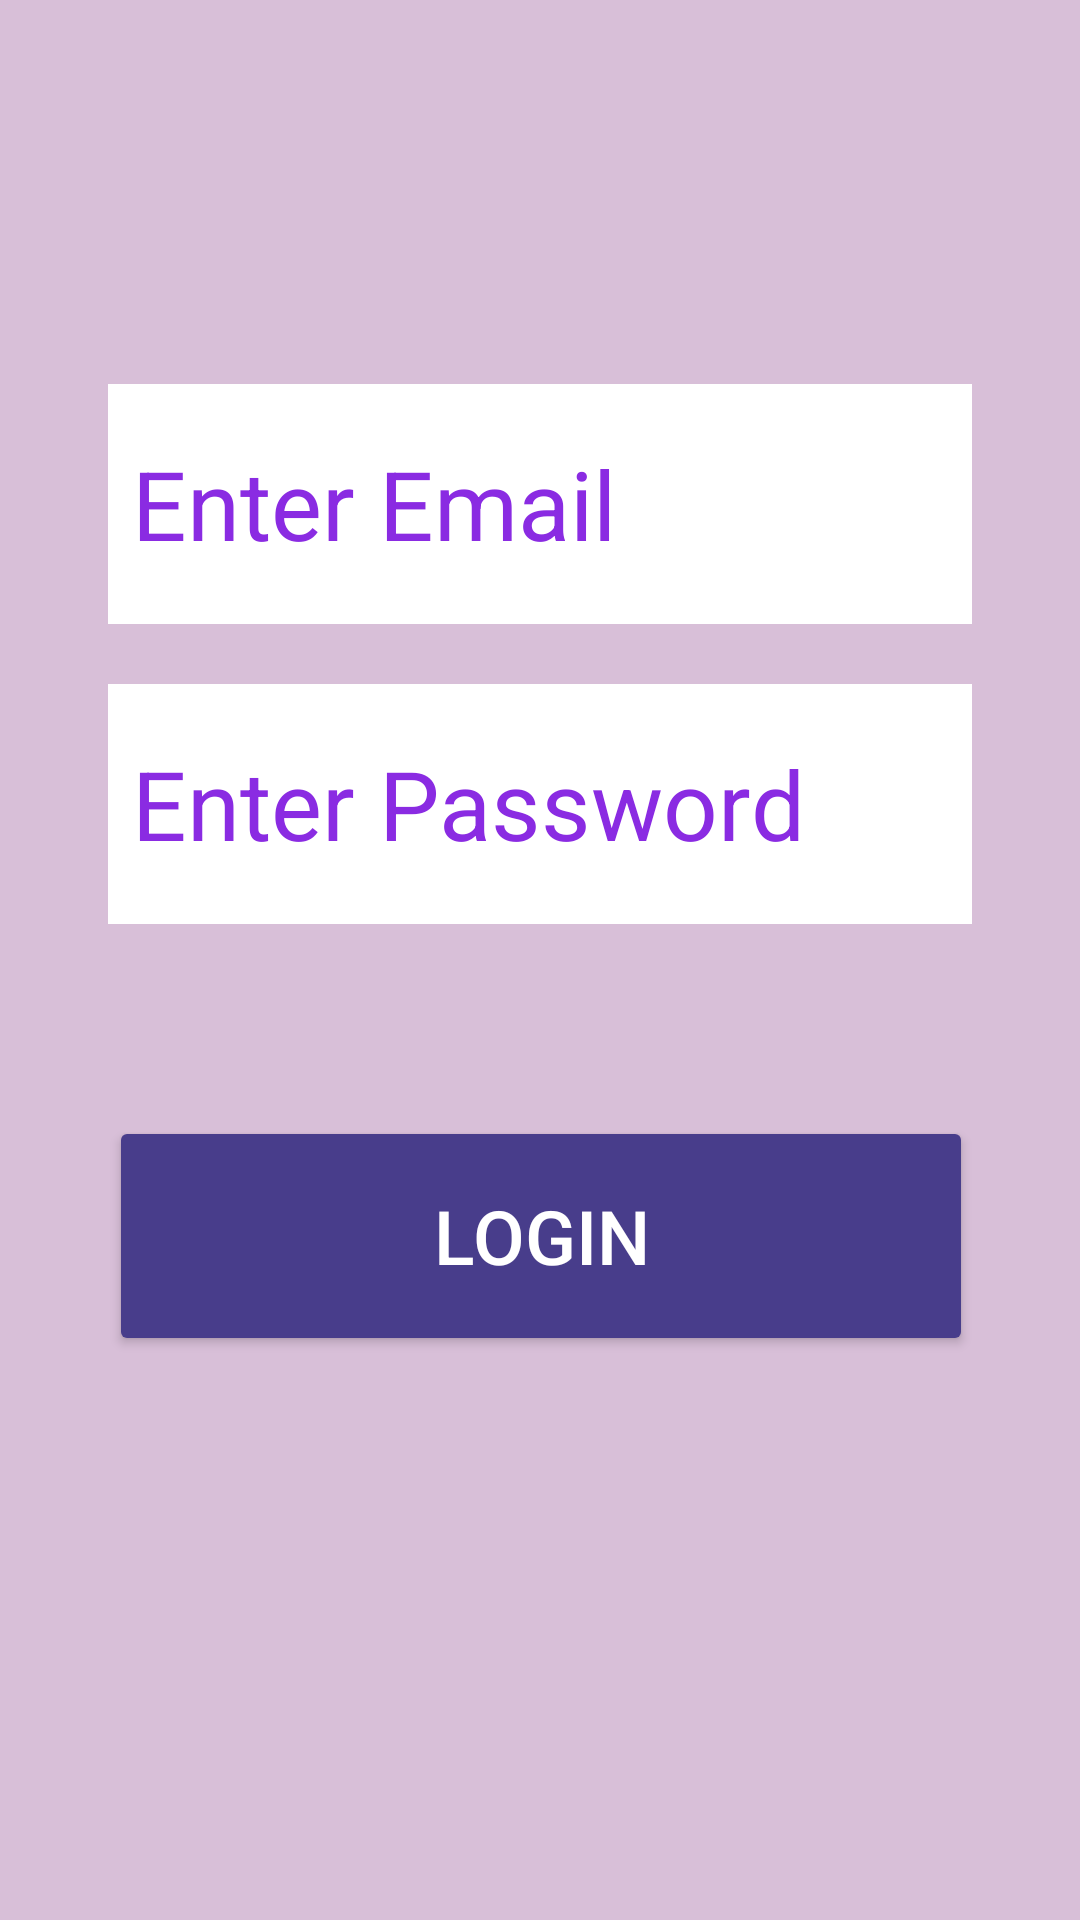

Here is an Android app screen rendered from its layout file. Give the layout XML and the strings, colors and styles it references.
<!-- AndroidManifest.xml: application theme Theme.LoginAction -->
<!-- res/layout/activity_main.xml -->
<?xml version="1.0" encoding="utf-8"?>
<androidx.constraintlayout.widget.ConstraintLayout xmlns:android="http://schemas.android.com/apk/res/android"
    xmlns:app="http://schemas.android.com/apk/res-auto"
    xmlns:tools="http://schemas.android.com/tools"
    android:layout_width="match_parent"
    android:layout_height="match_parent"
    android:background="#D8BFD8"
    tools:context=".MainActivity">

    <Space
        android:layout_width="wrap_content"
        android:layout_height="0dp"
        app:layout_constraintBottom_toTopOf="@+id/editTextEmailAddress"
        app:layout_constraintEnd_toEndOf="parent"
        app:layout_constraintHeight_default="percent"
        app:layout_constraintHeight_percent="0.2"
        app:layout_constraintStart_toStartOf="parent"
        app:layout_constraintTop_toTopOf="parent" />

    <EditText
        android:id="@+id/editTextEmailAddress"
        android:layout_width="0dp"
        android:layout_height="80dp"
        android:background="#FFFFFF"
        android:ems="10"
        android:hint=" Enter Email"
        android:inputType="textEmailAddress"
        android:textColorHint="#8A2BE2"
        android:textSize="32sp"
        app:layout_constraintBottom_toTopOf="@+id/editTextPassword"
        app:layout_constraintEnd_toEndOf="parent"
        app:layout_constraintHorizontal_bias="0.5"
        app:layout_constraintStart_toStartOf="parent"
        app:layout_constraintTop_toTopOf="parent"
        app:layout_constraintWidth_default="percent"
        app:layout_constraintWidth_percent="0.8" />

    <EditText
        android:id="@+id/editTextPassword"
        android:layout_width="0dp"
        android:layout_height="80dp"
        android:layout_marginTop="20dp"
        android:background="#FFFFFF"
        android:ems="10"
        android:hint=" Enter Password"
        android:inputType="textPassword"
        android:textColorHint="#8A2BE2"
        android:textSize="32sp"
        app:layout_constraintBottom_toTopOf="@+id/button"
        app:layout_constraintEnd_toEndOf="parent"
        app:layout_constraintStart_toStartOf="parent"
        app:layout_constraintTop_toBottomOf="@+id/editTextEmailAddress"
        app:layout_constraintWidth_default="percent"
        app:layout_constraintWidth_percent="0.8" />

    <androidx.appcompat.widget.AppCompatButton
        android:id="@+id/button"
        android:layout_width="0dp"
        android:layout_height="80dp"
        android:layout_marginTop="64dp"
        android:backgroundTint="#483D8B"
        android:text="LOGIN"
        android:textColor="#FFFFFF"
        android:textSize="25sp"
        app:layout_constraintEnd_toEndOf="parent"
        app:layout_constraintHorizontal_bias="0.505"
        app:layout_constraintStart_toStartOf="parent"
        app:layout_constraintTop_toBottomOf="@+id/editTextPassword"
        app:layout_constraintWidth_default="percent"
        app:layout_constraintWidth_percent="0.8" />

</androidx.constraintlayout.widget.ConstraintLayout>
<!-- resources referenced by this layout -->
<resources>
  <style name="Theme.LoginAction" parent="Theme.MaterialComponents.DayNight.DarkActionBar">
          
          <item name="colorPrimary">@color/purple_500</item>
          <item name="colorPrimaryVariant">@color/purple_700</item>
          <item name="colorOnPrimary">@color/white</item>
          
          <item name="colorSecondary">@color/teal_200</item>
          <item name="colorSecondaryVariant">@color/teal_700</item>
          <item name="colorOnSecondary">@color/black</item>
          
          <item name="android:statusBarColor" tools:targetApi="l">?attr/colorPrimaryVariant</item>
          
      </style>
  <!-- not gathered from this repository: default colours our renderer supplied (Android Studio template values) -->
  <color name="purple_500">#FF6200EE</color>
  <color name="purple_700">#FF3700B3</color>
  <color name="teal_200">#FF03DAC5</color>
  <color name="teal_700">#FF018786</color>
  <color name="black">#FF000000</color>
  <color name="white">#FFFFFFFF</color>
</resources>
